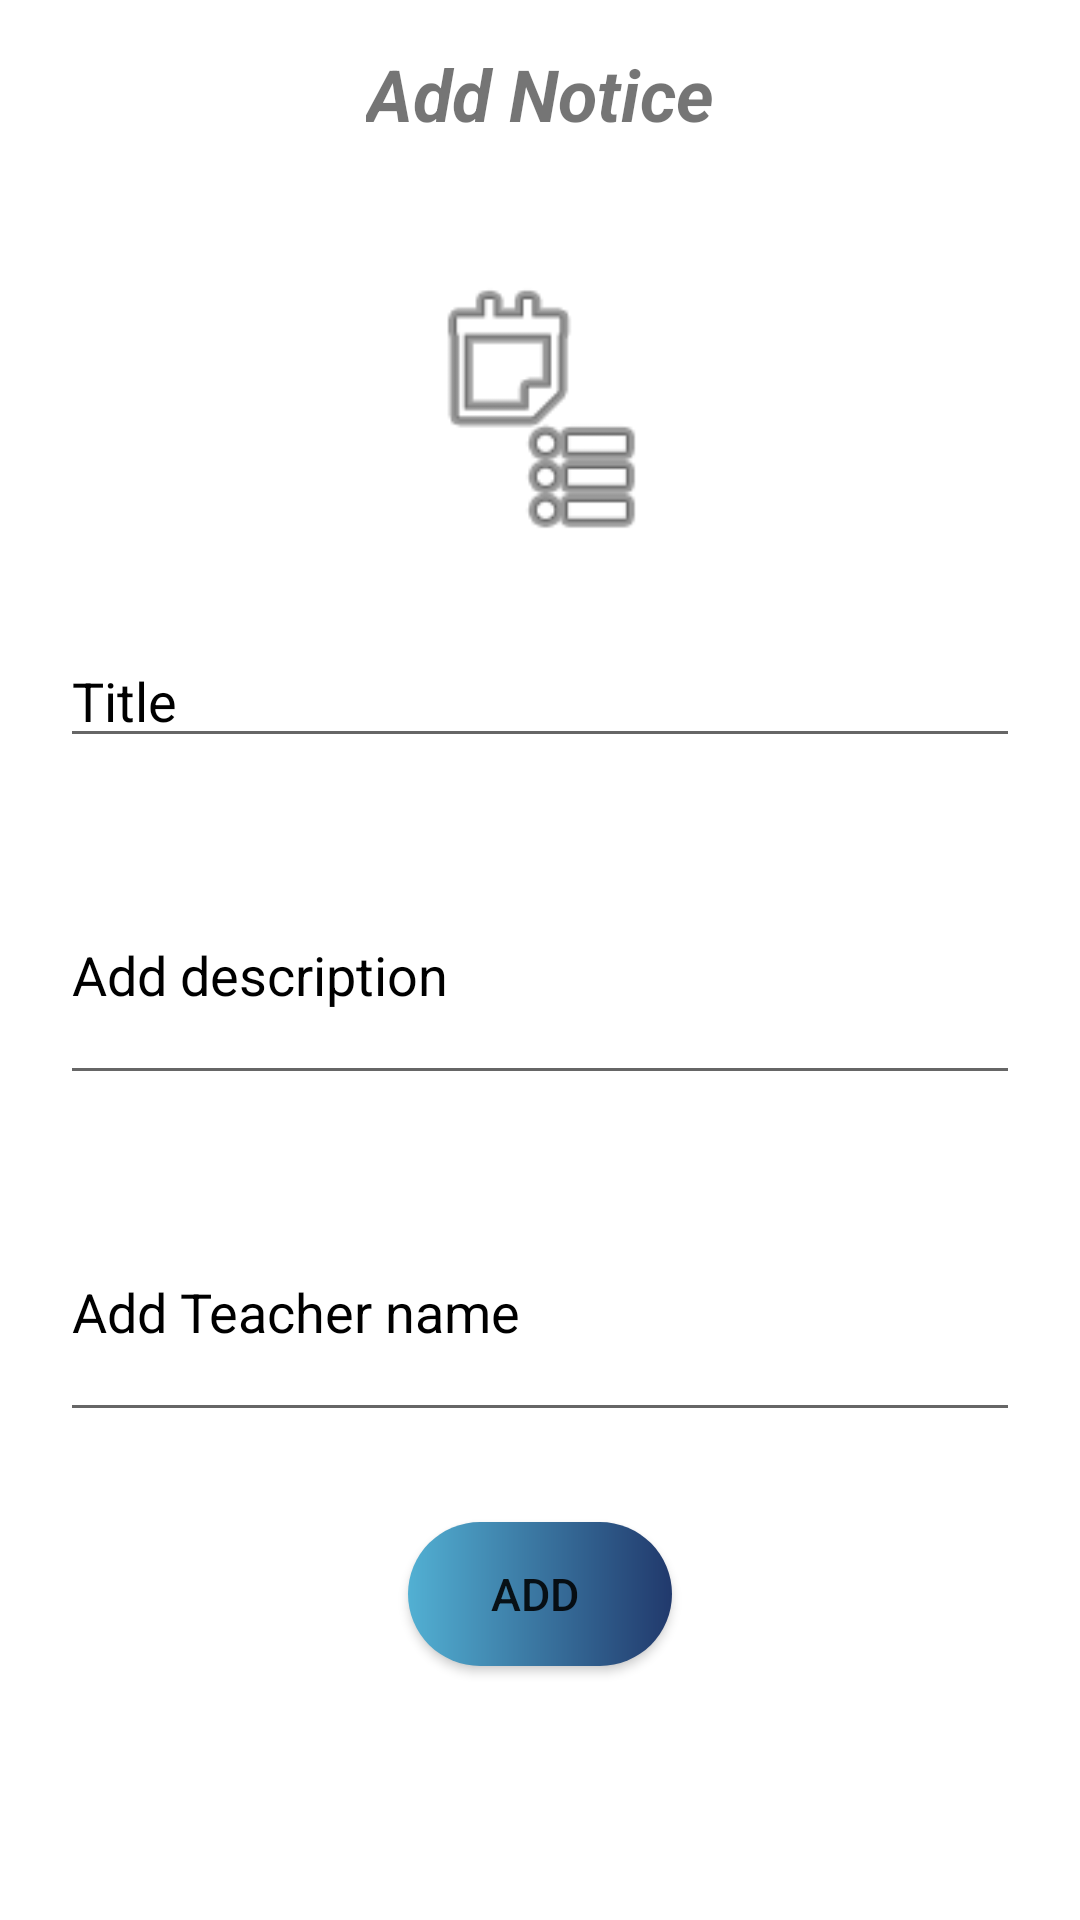

Android layout source for this screen:
<!-- AndroidManifest.xml: application theme Theme.QuickAttend -->
<!-- res/layout/activity_add_notice.xml -->
<?xml version="1.0" encoding="utf-8"?>
<LinearLayout xmlns:android="http://schemas.android.com/apk/res/android"
    xmlns:app="http://schemas.android.com/apk/res-auto"
    xmlns:tools="http://schemas.android.com/tools"
    android:layout_width="match_parent"
    android:layout_height="match_parent"
    android:orientation="vertical"
    tools:context=".activity.AddNoticeActivity">


    <TextView
        android:id="@+id/textView"
        android:layout_width="wrap_content"
        android:layout_height="wrap_content"
        android:layout_gravity="center"
        android:padding="15dp"
        android:text="Add Notice"
        android:textSize="24sp"
        android:textStyle="italic|bold" />


    <ImageView
        android:id="@+id/profileimage"
        android:layout_width="96dp"
        android:layout_height="89dp"
        android:layout_gravity="center"
        android:layout_marginTop="30dp"
        app:layout_constraintBottom_toBottomOf="parent"
        app:layout_constraintLeft_toLeftOf="parent"
        app:layout_constraintRight_toRightOf="parent"
        app:layout_constraintTop_toTopOf="parent"
        app:srcCompat="@android:drawable/ic_menu_agenda" />


    <EditText
        android:id="@+id/notice_title_text"
        android:layout_width="match_parent"
        android:layout_height="wrap_content"
        android:layout_marginHorizontal="20dp"
        android:layout_marginTop="30dp"
        android:layout_marginBottom="20dp"
        android:ems="10"
        android:hint="Title"
        android:inputType="textPersonName"
        android:textColorHint="#000000"
        app:layout_constraintBottom_toTopOf="@+id/password"
        app:layout_constraintEnd_toEndOf="parent"
        app:layout_constraintStart_toStartOf="parent" />


    <EditText
        android:id="@+id/notice_description_text"
        android:layout_width="match_parent"
        android:layout_height="wrap_content"
        android:layout_marginHorizontal="20dp"
        android:layout_marginTop="30dp"
        android:layout_marginBottom="20dp"
        android:ems="10"
        android:gravity="start|top"
        android:hint="Add description "
        android:inputType="textMultiLine"
        android:maxLines="4"
        android:minLines="2"
        android:textColorHint="#000000" />

    <EditText
        android:id="@+id/notice_teacher"
        android:layout_width="match_parent"
        android:layout_height="wrap_content"
        android:layout_marginHorizontal="20dp"
        android:layout_marginTop="30dp"
        android:layout_marginBottom="20dp"
        android:ems="10"
        android:gravity="start|top"
        android:hint="Add Teacher name "
        android:inputType="textMultiLine"
        android:maxLines="4"
        android:minLines="2"
        android:textColorHint="#000000" />

    <Button
        android:id="@+id/addnotice"
        android:layout_width="wrap_content"
        android:layout_height="wrap_content"
        android:layout_gravity="center"
        android:layout_marginTop="10dp"
        android:padding="5dp"
        android:text="Add "
        android:textSize="15sp"
        android:background="@drawable/btn_radius"
        app:layout_constraintBottom_toBottomOf="parent"
        app:layout_constraintEnd_toEndOf="parent"
        app:layout_constraintStart_toStartOf="parent"
        app:layout_constraintTop_toBottomOf="@+id/password" />


</LinearLayout>
<!-- resources referenced by this layout -->
<resources>
  <!-- drawable btn_radius (drawable) -->
  <?xml version="1.0" encoding="utf-8"?>
  <shape xmlns:android="http://schemas.android.com/apk/res/android"
      android:shape="rectangle">
      <corners
          android:radius="35dp"
          />
      <gradient
          android:endColor="@color/ligh_blue"
          android:startColor="@color/dark_blue"
          />
  
  </shape>
  <style name="Theme.QuickAttend" parent="Theme.MaterialComponents.DayNight.DarkActionBar">
          
          <item name="colorPrimary">@color/dark_blue</item>
          <item name="colorPrimaryVariant">@color/ligh_blue</item>
          <item name="colorOnPrimary">@color/white</item>
          
          <item name="colorSecondary">@color/teal_200</item>
          <item name="colorSecondaryVariant">@color/teal_700</item>
          <item name="colorOnSecondary">@color/black</item>
          
          <item name="android:statusBarColor" tools:targetApi="l">?attr/colorPrimaryVariant</item>
          
      </style>
  <color name="ligh_blue">#21396C</color>
  <color name="dark_blue">#52b0d3</color>
  <color name="white">#FFFFFFFF</color>
  <color name="teal_200">#2E5098</color>
  <color name="teal_700">#FF018786</color>
  <color name="black">#FF000000</color>
</resources>
